Dataset: raw_data (GitHub, Tahkare/Projet-AIC). Classes: chaetognatha, copepoda, euphausiids, fish larvae, limacina, medusae.

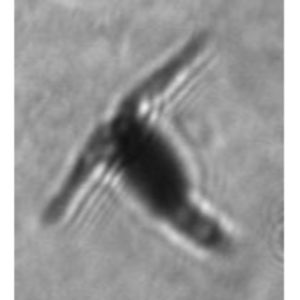
Label: euphausiids

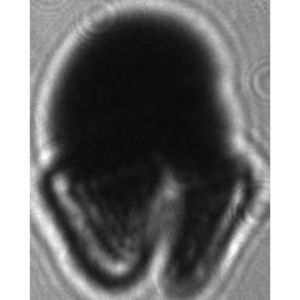
Label: copepoda

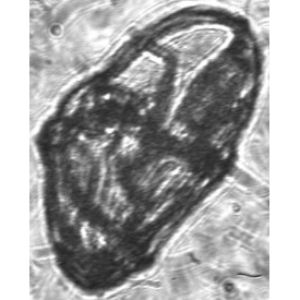
Label: medusae

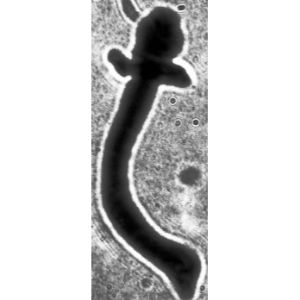
Label: fish larvae

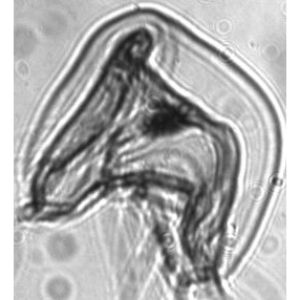
Label: medusae

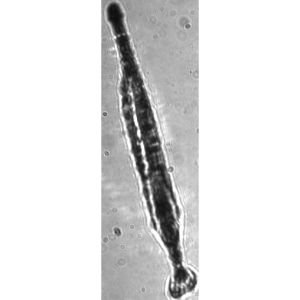
Label: chaetognatha
